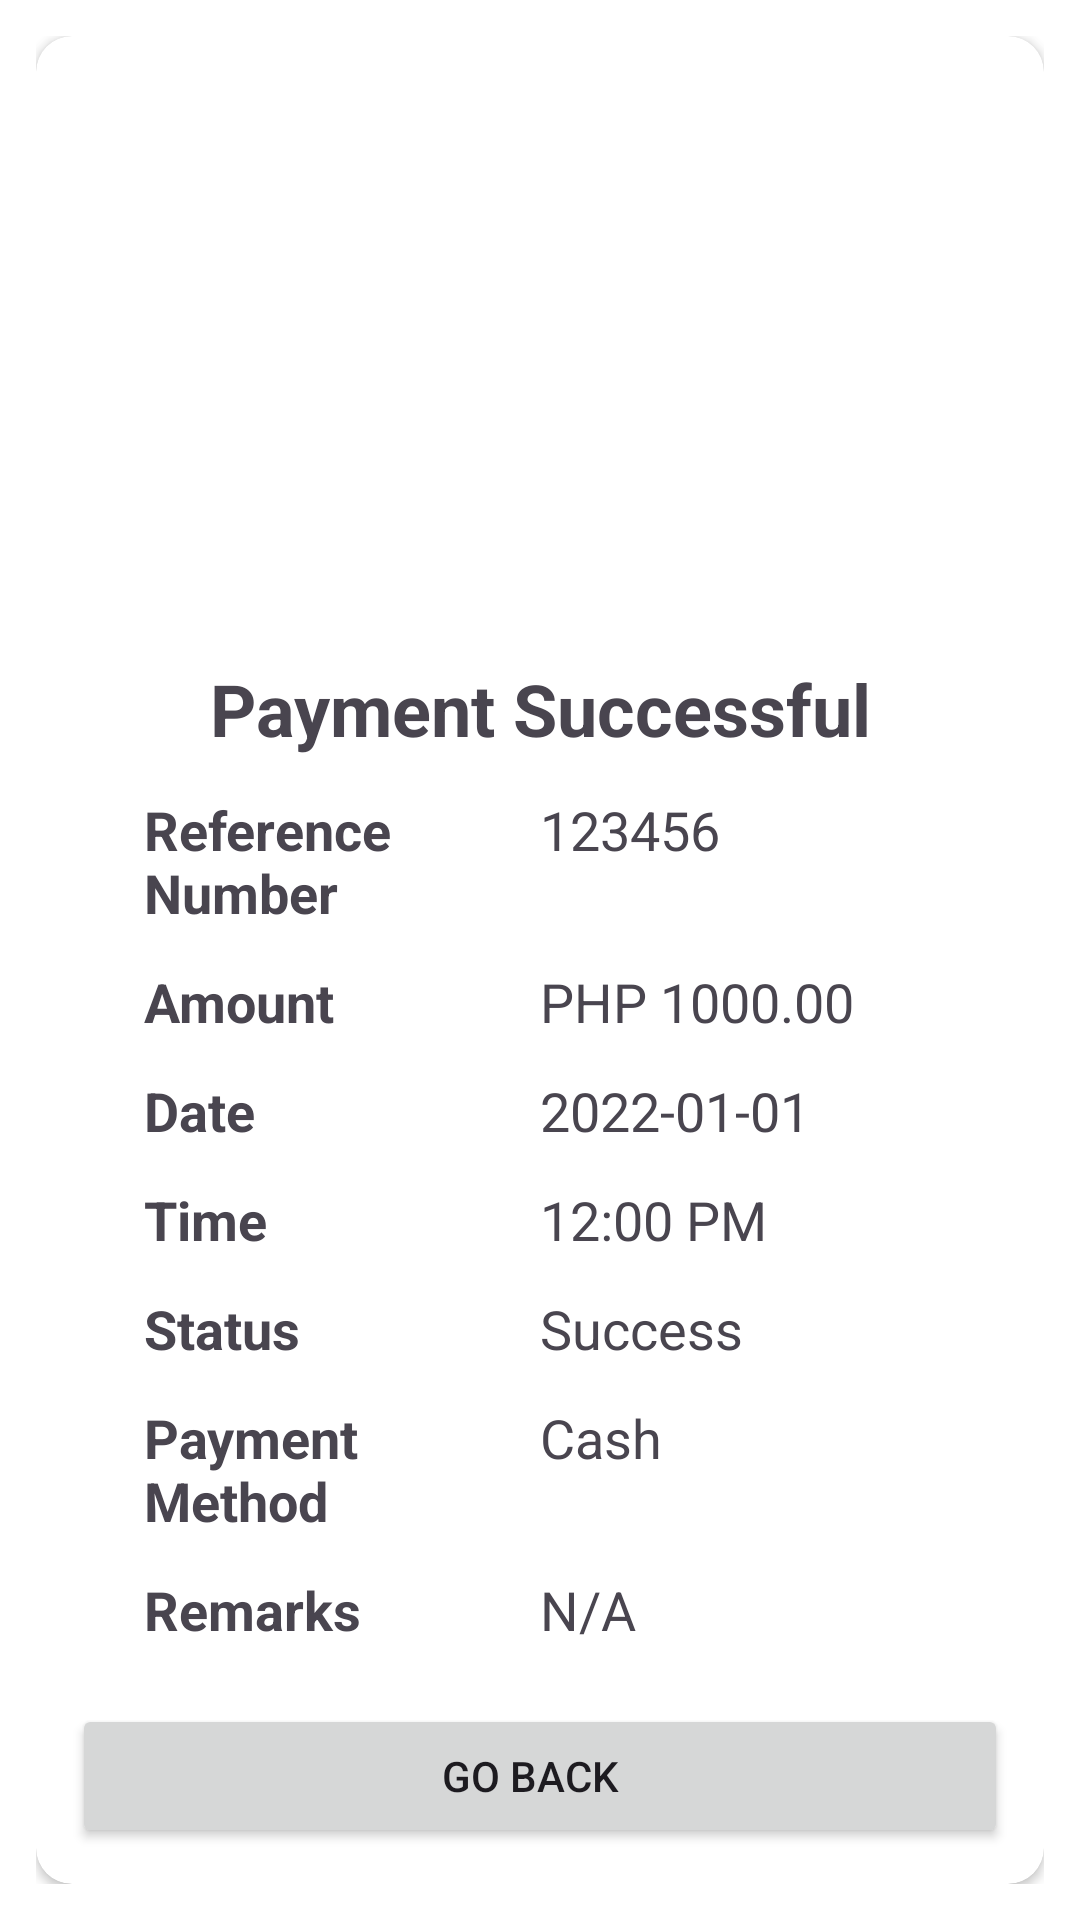

The Android layout XML behind this screen, and the referenced resources:
<!-- AndroidManifest.xml: application theme Theme.SamahangNayon -->
<!-- res/layout/activity_booking_success.xml -->
<?xml version="1.0" encoding="utf-8"?>
<androidx.constraintlayout.widget.ConstraintLayout xmlns:android="http://schemas.android.com/apk/res/android"
    xmlns:app="http://schemas.android.com/apk/res-auto"
    xmlns:tools="http://schemas.android.com/tools"
    android:id="@+id/main"
    android:layout_width="match_parent"
    android:layout_height="match_parent"
    tools:context=".view.BookingSuccessActivity"
    android:padding="12dp">


    <androidx.cardview.widget.CardView
        android:id="@+id/cardView2"
        android:layout_width="match_parent"
        android:layout_height="wrap_content"
        android:elevation="12dp"
        app:cardCornerRadius="12dp"
        app:layout_constraintBottom_toBottomOf="parent"
        app:layout_constraintEnd_toEndOf="parent"
        app:layout_constraintStart_toStartOf="parent"
        app:layout_constraintTop_toTopOf="parent">

        <androidx.constraintlayout.widget.ConstraintLayout
            android:layout_width="match_parent"
            android:layout_height="match_parent"
            android:padding="12dp">

            <LinearLayout
                android:layout_width="match_parent"
                android:layout_height="wrap_content"
                android:orientation="vertical"
                android:padding="12dp"
                app:layout_constraintBottom_toTopOf="@+id/button3"
                app:layout_constraintEnd_toEndOf="parent"
                app:layout_constraintStart_toStartOf="parent"
                app:layout_constraintTop_toTopOf="parent">

                <ImageView
                    android:id="@+id/imageView"
                    android:layout_width="200dp"
                    android:layout_height="200dp"
                    android:layout_gravity="center"
                    android:layout_weight="1"
                    android:contentDescription="Payment Successful"
                    android:src="@drawable/payment" />


                <TextView
                    android:layout_width="match_parent"
                    android:layout_height="wrap_content"
                    android:layout_weight="1"
                    android:gravity="center"
                    android:text="Payment Successful"
                    android:textSize="24sp"
                    android:textStyle="bold" />

                <TableLayout
                    android:layout_width="match_parent"
                    android:layout_height="wrap_content"
                    android:padding="12dp">

                    <TableRow android:layout_marginBottom="12dp">

                        <TextView

                            android:layout_width="0dp"
                            android:layout_height="wrap_content"
                            android:layout_weight="1"
                            android:text="Reference Number"
                            android:textSize="18sp"
                            android:textStyle="bold" />

                        <TextView
                            android:id="@+id/transactionId"
                            android:layout_width="0dp"
                            android:layout_height="wrap_content"
                            android:layout_weight="1"
                            android:text="123456"
                            android:textSize="18sp" />
                    </TableRow>

                    <TableRow
                        android:layout_width="match_parent"
                        android:layout_height="wrap_content"
                        android:layout_marginBottom="12dp">

                        <TextView
                            android:layout_width="0dp"
                            android:layout_height="wrap_content"
                            android:layout_weight="1"
                            android:text="Amount"
                            android:textSize="18sp"
                            android:textStyle="bold" />

                        <TextView
                            android:id="@+id/amount"
                            android:layout_width="0dp"
                            android:layout_height="wrap_content"
                            android:layout_weight="1"
                            android:text="PHP 1000.00"
                            android:textSize="18sp" />
                    </TableRow>

                    <TableRow
                        android:layout_width="match_parent"
                        android:layout_height="wrap_content"
                        android:layout_marginBottom="12dp">

                        <TextView
                            android:layout_width="0dp"
                            android:layout_height="wrap_content"
                            android:layout_weight="1"
                            android:text="Date"
                            android:textSize="18sp"
                            android:textStyle="bold" />

                        <TextView
                            android:id="@+id/date"
                            android:layout_width="0dp"
                            android:layout_height="wrap_content"
                            android:layout_weight="1"
                            android:text="2022-01-01"
                            android:textSize="18sp" />

                    </TableRow>

                    <TableRow
                        android:layout_width="match_parent"
                        android:layout_height="wrap_content"
                        android:layout_marginBottom="12dp">

                        <TextView
                            android:layout_width="0dp"
                            android:layout_height="wrap_content"
                            android:layout_weight="1"
                            android:text="Time"
                            android:textSize="18sp"
                            android:textStyle="bold" />

                        <TextView
                            android:id="@+id/time"
                            android:layout_width="0dp"
                            android:layout_height="wrap_content"
                            android:layout_weight="1"
                            android:text="12:00 PM"
                            android:textSize="18sp" />
                    </TableRow>

                    <TableRow
                        android:layout_width="match_parent"
                        android:layout_height="wrap_content"
                        android:layout_marginBottom="12dp">

                        <TextView
                            android:layout_width="0dp"
                            android:layout_height="wrap_content"
                            android:layout_weight="1"
                            android:text="Status"
                            android:textSize="18sp"
                            android:textStyle="bold" />

                        <TextView
                            android:id="@+id/status"
                            android:layout_width="0dp"
                            android:layout_height="wrap_content"
                            android:layout_weight="1"
                            android:text="Success"
                            android:textSize="18sp" />

                    </TableRow>

                    <TableRow
                        android:layout_width="match_parent"
                        android:layout_height="wrap_content"
                        android:layout_marginBottom="12dp">

                        <TextView
                            android:layout_width="0dp"
                            android:layout_height="wrap_content"
                            android:layout_weight="1"
                            android:text="Payment Method"
                            android:textSize="18sp"
                            android:textStyle="bold" />

                        <TextView
                            android:id="@+id/paymentMethod"
                            android:layout_width="0dp"
                            android:layout_height="wrap_content"
                            android:layout_weight="1"
                            android:text="Cash"
                            android:textSize="18sp" />
                    </TableRow>


                    <TableRow
                        android:layout_width="match_parent"
                        android:layout_height="wrap_content"
                        android:layout_marginBottom="12dp">

                        <TextView
                            android:layout_width="0dp"
                            android:layout_height="wrap_content"
                            android:layout_weight="1"
                            android:text="Remarks"
                            android:textSize="18sp"
                            android:textStyle="bold" />

                        <TextView
                            android:id="@+id/remarks"
                            android:layout_width="0dp"
                            android:layout_height="wrap_content"
                            android:layout_weight="1"
                            android:text="N/A"
                            android:textSize="18sp" />

                    </TableRow>


                </TableLayout>

            </LinearLayout>


            <Button
                android:id="@+id/button3"
                android:layout_width="match_parent"
                android:layout_height="wrap_content"
                android:text="Go Back  "
                app:layout_constraintBottom_toBottomOf="parent"
                app:layout_constraintEnd_toEndOf="parent"
                app:layout_constraintStart_toStartOf="parent" />


        </androidx.constraintlayout.widget.ConstraintLayout>


    </androidx.cardview.widget.CardView>

</androidx.constraintlayout.widget.ConstraintLayout>
<!-- resources referenced by this layout -->
<resources>
  <style name="Theme.SamahangNayon" parent="Base.Theme.SamahangNayon" />
  <style name="Base.Theme.SamahangNayon" parent="Theme.Material3.Light.NoActionBar">
          <item name="colorPrimary">@color/md_theme_primary</item>
          <item name="colorOnPrimary">@color/md_theme_onPrimary</item>
          <item name="colorPrimaryContainer">@color/md_theme_primaryContainer</item>
          <item name="colorOnPrimaryContainer">@color/md_theme_onPrimaryContainer</item>
          <item name="colorSecondary">@color/md_theme_secondary</item>
          <item name="colorOnSecondary">@color/md_theme_onSecondary</item>
          <item name="colorSecondaryContainer">@color/md_theme_secondaryContainer</item>
          <item name="colorOnSecondaryContainer">@color/md_theme_onSecondaryContainer</item>
          <item name="colorTertiary">@color/md_theme_tertiary</item>
          <item name="colorOnTertiary">@color/md_theme_onTertiary</item>
          <item name="colorTertiaryContainer">@color/md_theme_tertiaryContainer</item>
          <item name="colorOnTertiaryContainer">@color/md_theme_onTertiaryContainer</item>
          <item name="colorError">@color/md_theme_error</item>
          <item name="colorOnError">@color/md_theme_onError</item>
          <item name="colorErrorContainer">@color/md_theme_errorContainer</item>
          <item name="colorOnErrorContainer">@color/md_theme_onErrorContainer</item>
          <item name="android:colorBackground">@color/md_theme_background</item>
          <item name="colorOnBackground">@color/md_theme_onBackground</item>
          <item name="colorSurface">@color/md_theme_surface</item>
          <item name="colorOnSurface">@color/md_theme_onSurface</item>
          <item name="colorSurfaceVariant">@color/md_theme_surfaceVariant</item>
          <item name="colorOnSurfaceVariant">@color/md_theme_onSurfaceVariant</item>
          <item name="colorOutline">@color/md_theme_outline</item>
          <item name="colorOutlineVariant">@color/md_theme_outlineVariant</item>
          <item name="colorSurfaceInverse">@color/md_theme_inverseSurface</item>
          <item name="colorOnSurfaceInverse">@color/md_theme_inverseOnSurface</item>
          <item name="colorPrimaryInverse">@color/md_theme_inversePrimary</item>
          <item name="colorPrimaryFixed">@color/md_theme_primaryFixed</item>
          <item name="colorOnPrimaryFixed">@color/md_theme_onPrimaryFixed</item>
          <item name="colorPrimaryFixedDim">@color/md_theme_primaryFixedDim</item>
          <item name="colorOnPrimaryFixedVariant">@color/md_theme_onPrimaryFixedVariant</item>
          <item name="colorSecondaryFixed">@color/md_theme_secondaryFixed</item>
          <item name="colorOnSecondaryFixed">@color/md_theme_onSecondaryFixed</item>
          <item name="colorSecondaryFixedDim">@color/md_theme_secondaryFixedDim</item>
          <item name="colorOnSecondaryFixedVariant">@color/md_theme_onSecondaryFixedVariant</item>
          <item name="colorTertiaryFixed">@color/md_theme_tertiaryFixed</item>
          <item name="colorOnTertiaryFixed">@color/md_theme_onTertiaryFixed</item>
          <item name="colorTertiaryFixedDim">@color/md_theme_tertiaryFixedDim</item>
          <item name="colorOnTertiaryFixedVariant">@color/md_theme_onTertiaryFixedVariant</item>
          <item name="colorSurfaceDim">@color/md_theme_surfaceDim</item>
          <item name="colorSurfaceBright">@color/md_theme_surfaceBright</item>
          <item name="colorSurfaceContainerLowest">@color/md_theme_surfaceContainerLowest</item>
          <item name="colorSurfaceContainerLow">@color/md_theme_surfaceContainerLow</item>
          <item name="colorSurfaceContainer">@color/md_theme_surfaceContainer</item>
          <item name="colorSurfaceContainerHigh">@color/md_theme_surfaceContainerHigh</item>
          <item name="colorSurfaceContainerHighest">@color/md_theme_surfaceContainerHighest</item>
      </style>
</resources>
